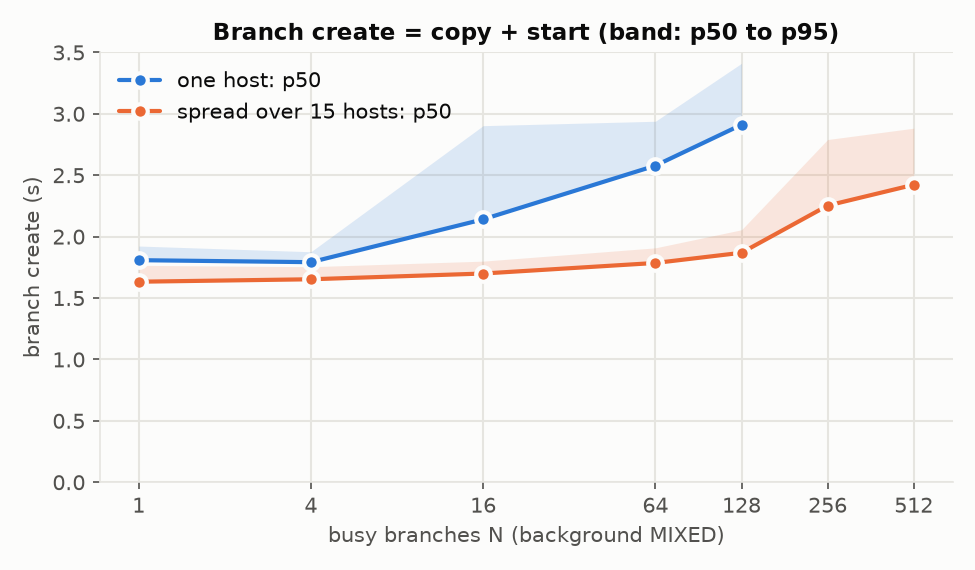

The table this chart was drawn from, first rows:
n, p50_ms, p95_ms, mean_ms, creates, background_ops_per_s, series
1, 1808, 1923, 1830, 100, , one host
4, 1792, 1877, 1781, 100, , one host
16, 2141, 2904, 2253, 100, , one host
64, 2578, 2939, 2565, 100, , one host
128, 2911, 3411, 3019, 100, , one host
1, 1633, 1766, 1635, 100, 604.7, spread over 15 hosts
4, 1653, 1755, 1659, 100, 4324, spread over 15 hosts
16, 1700, 1800, 1704, 100, 18655, spread over 15 hosts
64, 1786, 1909, 1785, 100, 79280, spread over 15 hosts
128, 1869, 2056, 1894, 100, 166763, spread over 15 hosts
256, 2253, 2791, 2316, 100, 507794, spread over 15 hosts
512, 2422, 2883, 2451, 100, 491867, spread over 15 hosts
